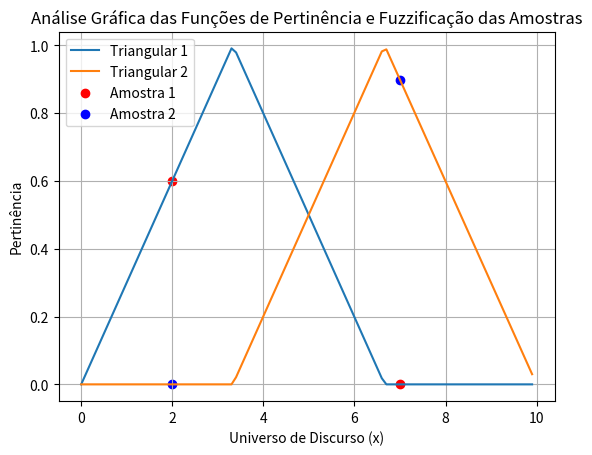

Write Python code to recreate this figure.
import math
import matplotlib.pyplot as plt

# Funções de pertinência

# Triangular
def pertinencia_triangular(x, a, b, c):
    if a <= x <= b:
        return (x - a) / (b - a)
    elif b <= x <= c:
        return (c - x) / (c - b)
    else:
        return 0.0

# domínio (universo de discurso) e particionando em 4 funções de pertinência
dominio = [i * 0.1 for i in range(100)]  # intervalo de 0 a 10 com passo de 0.1
a, b, c, d = 0, 3.33, 6.66, 10  # divisões do domínio

# Amostras para fuzzificação
amostra1 = 2
amostra2 = 7

# Calculando a fuzzificação para cada amostra em cada função
triangular1_values = [pertinencia_triangular(amostra1, 0, 3.33, 6.66),
                      pertinencia_triangular(amostra1, 3.33, 6.66, 10)]
triangular2_values = [pertinencia_triangular(amostra2, 0, 3.33, 6.66),
                      pertinencia_triangular(amostra2, 3.33, 6.66, 10)]

# Plotando o universo de discurso e os graus de ativação das amostras
plt.plot(dominio, [pertinencia_triangular(x, 0, 3.33, 6.66) for x in dominio], label="Triangular 1")
plt.plot(dominio, [pertinencia_triangular(x, 3.33, 6.66, 10) for x in dominio], label="Triangular 2")

# Destacando as amostras
plt.scatter([amostra1, amostra2], triangular1_values, color="red", label="Amostra 1")
plt.scatter([amostra1, amostra2], triangular2_values, color="blue", label="Amostra 2")

plt.title("Análise Gráfica das Funções de Pertinência e Fuzzificação das Amostras")
plt.xlabel("Universo de Discurso (x)")
plt.ylabel("Pertinência")
plt.legend()
plt.grid(True)
plt.show()

# Análise textual comparativa
print("Análise Textual:")
print(f"Amostra 1 (x = {amostra1}):")
print(f"  - Grau de ativação na função Triangular 1: {triangular1_values[0]}")
print(f"  - Grau de ativação na função Triangular 2: {triangular1_values[1]}")
print(f"Amostra 2 (x = {amostra2}):")
print(f"  - Grau de ativação na função Triangular 1: {triangular2_values[0]}")
print(f"  - Grau de ativação na função Triangular 2: {triangular2_values[1]}")